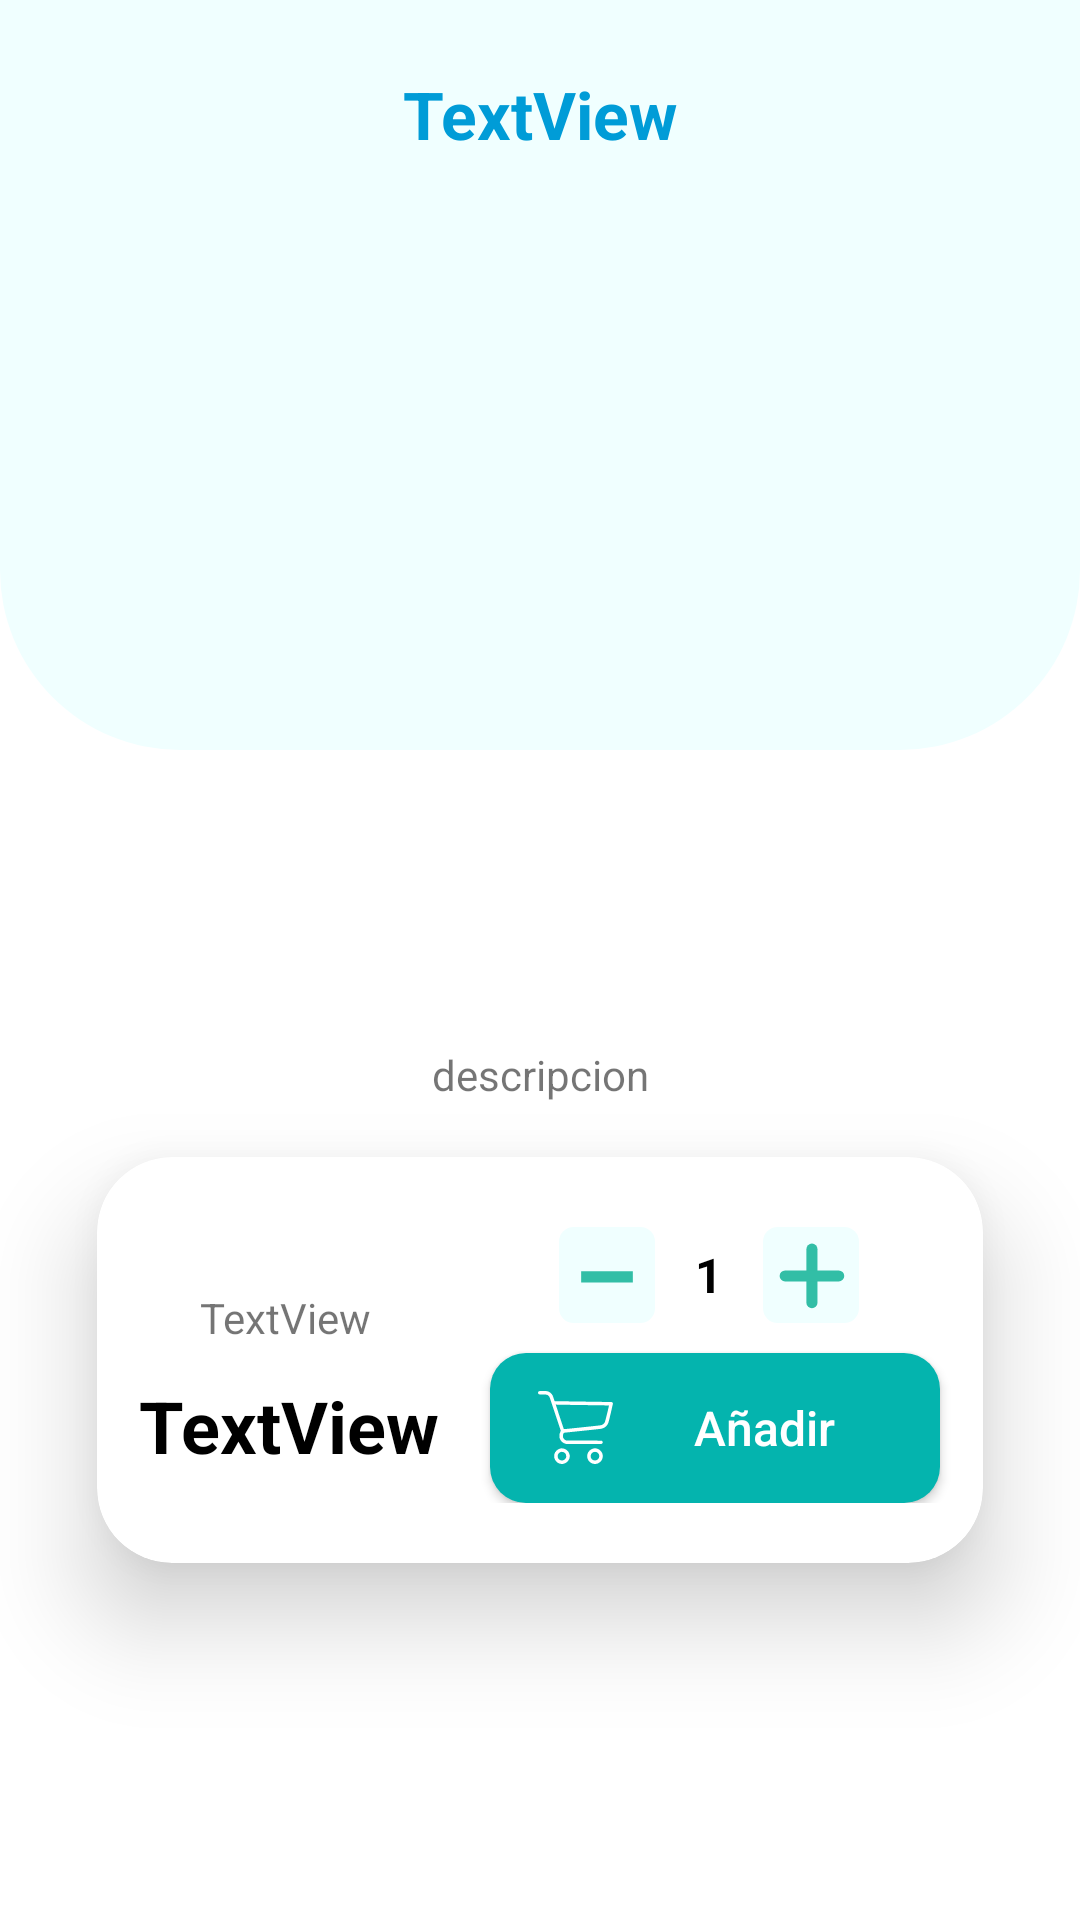

Layout XML and referenced resources for this Android screen:
<!-- AndroidManifest.xml: application theme Theme.DrawerSliding -->
<!-- res/layout/fragment_descripcion.xml -->
<?xml version="1.0" encoding="utf-8"?>
<FrameLayout xmlns:android="http://schemas.android.com/apk/res/android"
    xmlns:app="http://schemas.android.com/apk/res-auto"
    xmlns:tools="http://schemas.android.com/tools"
    android:layout_width="match_parent"
    android:layout_height="match_parent"
    tools:context=".FragmentDescripcion">

    <androidx.constraintlayout.widget.ConstraintLayout
        android:layout_width="wrap_content"
        android:layout_height="match_parent"
        app:layout_constraintBottom_toBottomOf="parent"
        app:layout_constraintEnd_toEndOf="parent"
        app:layout_constraintHorizontal_bias="0.0"
        app:layout_constraintStart_toStartOf="parent"

        app:layout_constraintVertical_bias="0.0">


        <View
            android:id="@+id/view3"
            android:layout_width="match_parent"
            android:layout_height="250dp"
            android:background="@drawable/detail_background"
            app:layout_constraintBottom_toBottomOf="parent"
            app:layout_constraintEnd_toEndOf="parent"
            app:layout_constraintStart_toStartOf="parent"
            app:layout_constraintTop_toTopOf="parent"
            app:layout_constraintVertical_bias="0.0" />


        <TextView
            android:id="@+id/txt_nombre_producto"
            android:layout_width="320dp"
            android:layout_height="60dp"
            android:layout_marginTop="8dp"
            android:gravity="center"
            android:text="TextView"
            android:textColor="@color/textColorPrimary2"
            android:textSize="22sp"
            android:textStyle="bold"
            app:layout_constraintBottom_toBottomOf="parent"
            app:layout_constraintEnd_toEndOf="parent"
            app:layout_constraintHorizontal_bias="0.498"
            app:layout_constraintStart_toStartOf="parent"
            app:layout_constraintTop_toTopOf="parent"
            app:layout_constraintVertical_bias="0.0" />

        <ImageView
            android:id="@+id/imagen"

            android:layout_width="250dp"
            android:layout_height="250dp"

            app:layout_constraintBottom_toBottomOf="parent"
            app:layout_constraintEnd_toEndOf="parent"
            app:layout_constraintHorizontal_bias="0.496"
            app:layout_constraintStart_toStartOf="parent"
            app:layout_constraintTop_toTopOf="parent"
            app:layout_constraintVertical_bias="0.22000003"
            tools:src="@drawable/ubicacion" />

        <androidx.cardview.widget.CardView
            android:id="@+id/cardView2"
            android:layout_width="350dp"
            android:layout_height="210dp"
            android:layout_gravity="center"
            app:cardCornerRadius="25dp"
            app:cardElevation="20dp"
            app:cardUseCompatPadding="true"
            app:layout_constraintBottom_toBottomOf="parent"
            app:layout_constraintEnd_toEndOf="parent"
            app:layout_constraintStart_toStartOf="parent"
            app:layout_constraintTop_toTopOf="parent"
            app:layout_constraintVertical_bias="0.81">


            <androidx.constraintlayout.widget.ConstraintLayout
                android:layout_width="match_parent"
                android:layout_height="match_parent"

                android:paddingStart="14dp"
                android:paddingEnd="4dp"
                android:paddingBottom="20dp"

                >

                <androidx.constraintlayout.widget.ConstraintLayout
                    android:id="@+id/QuantityContainer"
                    android:layout_width="100dp"
                    android:layout_height="35dp"
                    app:layout_constraintBottom_toBottomOf="parent"
                    app:layout_constraintEnd_toEndOf="parent"
                    app:layout_constraintHorizontal_bias="0.79"
                    app:layout_constraintStart_toStartOf="parent"
                    app:layout_constraintTop_toTopOf="parent"
                    app:layout_constraintVertical_bias="0.26999998">

                    <ImageButton
                        android:id="@+id/botton_aumentar"
                        android:layout_width="32dp"
                        android:layout_height="35dp"

                        android:background="@android:color/transparent"
                        android:src="@drawable/ic_add_detail"
                        app:layout_constraintBottom_toBottomOf="parent"
                        app:layout_constraintEnd_toEndOf="parent"
                        app:layout_constraintHorizontal_bias="1.0"
                        app:layout_constraintStart_toStartOf="parent"
                        app:layout_constraintTop_toTopOf="parent"
                        app:layout_constraintVertical_bias="0.0" />

                    <TextView
                        android:id="@+id/txt_cantidad"
                        android:layout_width="40dp"
                        android:layout_height="35dp"
                        android:gravity="center"
                        android:maxLength="2"
                        android:text="1"
                        android:textColor="@android:color/black"

                        android:textSize="16sp"
                        android:textStyle="bold"
                        app:layout_constraintBottom_toBottomOf="parent"
                        app:layout_constraintEnd_toEndOf="parent"
                        app:layout_constraintStart_toStartOf="parent"
                        app:layout_constraintTop_toTopOf="parent"
                        app:layout_constraintVertical_bias="0.033" />

                    <ImageButton
                        android:id="@+id/botton_disminuir"
                        android:layout_width="32dp"
                        android:layout_height="35dp"

                        android:background="@android:color/transparent"
                        android:src="@drawable/ic_minus_detail"
                        app:layout_constraintBottom_toBottomOf="parent"
                        app:layout_constraintEnd_toEndOf="parent"
                        app:layout_constraintHorizontal_bias="0.0"
                        app:layout_constraintStart_toStartOf="parent"
                        app:layout_constraintTop_toTopOf="parent"
                        app:layout_constraintVertical_bias="0.0" />

                </androidx.constraintlayout.widget.ConstraintLayout>

                <TextView
                    android:id="@+id/txt_precio_productos"
                    android:layout_width="120dp"
                    android:layout_height="40dp"
                    android:text="TextView"
                    android:textColor="@color/black"
                    android:textSize="24sp"
                    android:textStyle="bold"
                    app:layout_constraintBottom_toBottomOf="parent"
                    app:layout_constraintEnd_toEndOf="parent"
                    app:layout_constraintHorizontal_bias="0.0"
                    app:layout_constraintStart_toStartOf="parent"
                    app:layout_constraintTop_toTopOf="parent"
                    app:layout_constraintVertical_bias="0.972" />

                <androidx.appcompat.widget.AppCompatButton
                    android:id="@+id/btDetailAddToCart"
                    android:layout_width="150dp"
                    android:layout_height="50dp"
                    android:background="@drawable/add_to_cart_background"
                    android:drawableStart="@drawable/carrito_de_compras__1_"
                    android:drawablePadding="8dp"
                    android:gravity="center"
                    android:padding="8dp"
                    android:paddingStart="16dp"
                    android:paddingEnd="16dp"
                    android:text="Añadir"
                    android:textAllCaps="false"
                    android:textColor="@color/white"
                    android:textSize="16sp"
                    app:layout_constraintBottom_toBottomOf="parent"
                    app:layout_constraintEnd_toEndOf="parent"
                    app:layout_constraintHorizontal_bias="0.92"
                    app:layout_constraintStart_toStartOf="parent"
                    app:layout_constraintTop_toTopOf="parent"
                    app:layout_constraintVertical_bias="1.0" />

                <TextView
                    android:id="@+id/txt_descuento_descripcion"
                    android:layout_width="wrap_content"
                    android:layout_height="wrap_content"
                    android:text="TextView"
                    app:layout_constraintBottom_toTopOf="@+id/txt_precio_productos"
                    app:layout_constraintEnd_toStartOf="@+id/btDetailAddToCart"
                    app:layout_constraintHorizontal_bias="0.34"
                    app:layout_constraintStart_toStartOf="parent"
                    app:layout_constraintTop_toTopOf="parent"
                    app:layout_constraintVertical_bias="0.81" />

            </androidx.constraintlayout.widget.ConstraintLayout>
        </androidx.cardview.widget.CardView>

        <TextView
            android:id="@+id/txt_descripcion_producto"
            android:layout_width="300dp"
            android:layout_height="wrap_content"
            android:ellipsize="end"
            android:text="descripcion"
            android:gravity="center"
            android:layout_marginBottom="5dp"
            app:layout_constraintBottom_toBottomOf="parent"
            app:layout_constraintEnd_toEndOf="parent"
            app:layout_constraintStart_toStartOf="parent"
            app:layout_constraintTop_toTopOf="@+id/view3"
            app:layout_constraintVertical_bias="0.566" />

    </androidx.constraintlayout.widget.ConstraintLayout>



    </FrameLayout>
<!-- resources referenced by this layout -->
<resources>
  <color name="black">#FF000000</color>
  <color name="textColorPrimary2">#009CD7</color>
  <color name="white">#FFFFFFFF</color>
  <!-- drawable add_to_cart_background (drawable) -->
  <?xml version="1.0" encoding="utf-8"?>
  <shape xmlns:android="http://schemas.android.com/apk/res/android"
      android:shape="rectangle">
      <solid android:color="#04B4AE" />
      <corners android:radius="12dp"/>
  
  </shape>
  <!-- drawable carrito_de_compras__1_: vector/xml drawable (drawable, 2497 chars, omitted) -->
  <!-- drawable detail_background (drawable) -->
  <?xml version="1.0" encoding="utf-8"?>
  <shape xmlns:android="http://schemas.android.com/apk/res/android"
      android:shape="rectangle">
      <solid android:color="#F0FFFF" />
      <corners android:bottomLeftRadius="60dp"
          android:bottomRightRadius="60dp"/>
  
  </shape>
  <!-- drawable ic_add_detail (drawable) -->
  <vector xmlns:android="http://schemas.android.com/apk/res/android"
      android:width="32dp"
      android:height="32dp"
      android:viewportWidth="78"
      android:viewportHeight="78">
    <path
        android:pathData="M12,0L66,0A12,12 0,0 1,78 12L78,66A12,12 0,0 1,66 78L12,78A12,12 0,0 1,0 66L0,12A12,12 0,0 1,12 0z"
        android:fillColor="#F0FFFF"/>
    <path
        android:pathData="M39.75,18L39.75,61.5"
        android:strokeLineJoin="round"
        android:strokeWidth="9"
        android:fillColor="#00000000"
        android:strokeColor="@color/pinkColor"
        android:strokeLineCap="round"/>
    <path
        android:pathData="M18,39.75L61.5,39.75"
        android:strokeLineJoin="round"
        android:strokeWidth="9"
        android:fillColor="#00000000"
        android:strokeColor="@color/pinkColor"
        android:strokeLineCap="round"/>
  </vector>
  <!-- drawable ic_minus_detail (drawable) -->
  <vector xmlns:android="http://schemas.android.com/apk/res/android"
      android:width="32dp"
      android:height="32dp"
      android:viewportWidth="78"
      android:viewportHeight="78">
    <path
        android:pathData="M12,0L66,0A12,12 0,0 1,78 12L78,66A12,12 0,0 1,66 78L12,78A12,12 0,0 1,0 66L0,12A12,12 0,0 1,12 0z"
        android:fillColor="#F0FFFF"/>
    <path
        android:pathData="M18,36L18,45L60,45L60,36Z"
        android:fillColor="@color/pinkColor"/>
  </vector>
  <!-- drawable ubicacion: vector/xml drawable (drawable, 2832 chars, omitted) -->
  <style name="Theme.DrawerSliding" parent="Theme.MaterialComponents.DayNight.NoActionBar">
          
          <item name="colorPrimary">#32BEA6</item>
          <item name="colorPrimaryVariant">#32BEA6</item>
          <item name="colorOnPrimary">@color/white</item>
          
          <item name="colorSecondary">@color/teal_200</item>
          <item name="colorSecondaryVariant">#32BEA6</item>
          <item name="colorOnSecondary">@color/black</item>
          
          <item name="android:statusBarColor" tools:targetApi="l">?attr/colorPrimaryVariant</item>
          
      </style>
  <color name="pinkColor">#32BEA6</color>
  <color name="teal_200">#FF03DAC5</color>
</resources>
